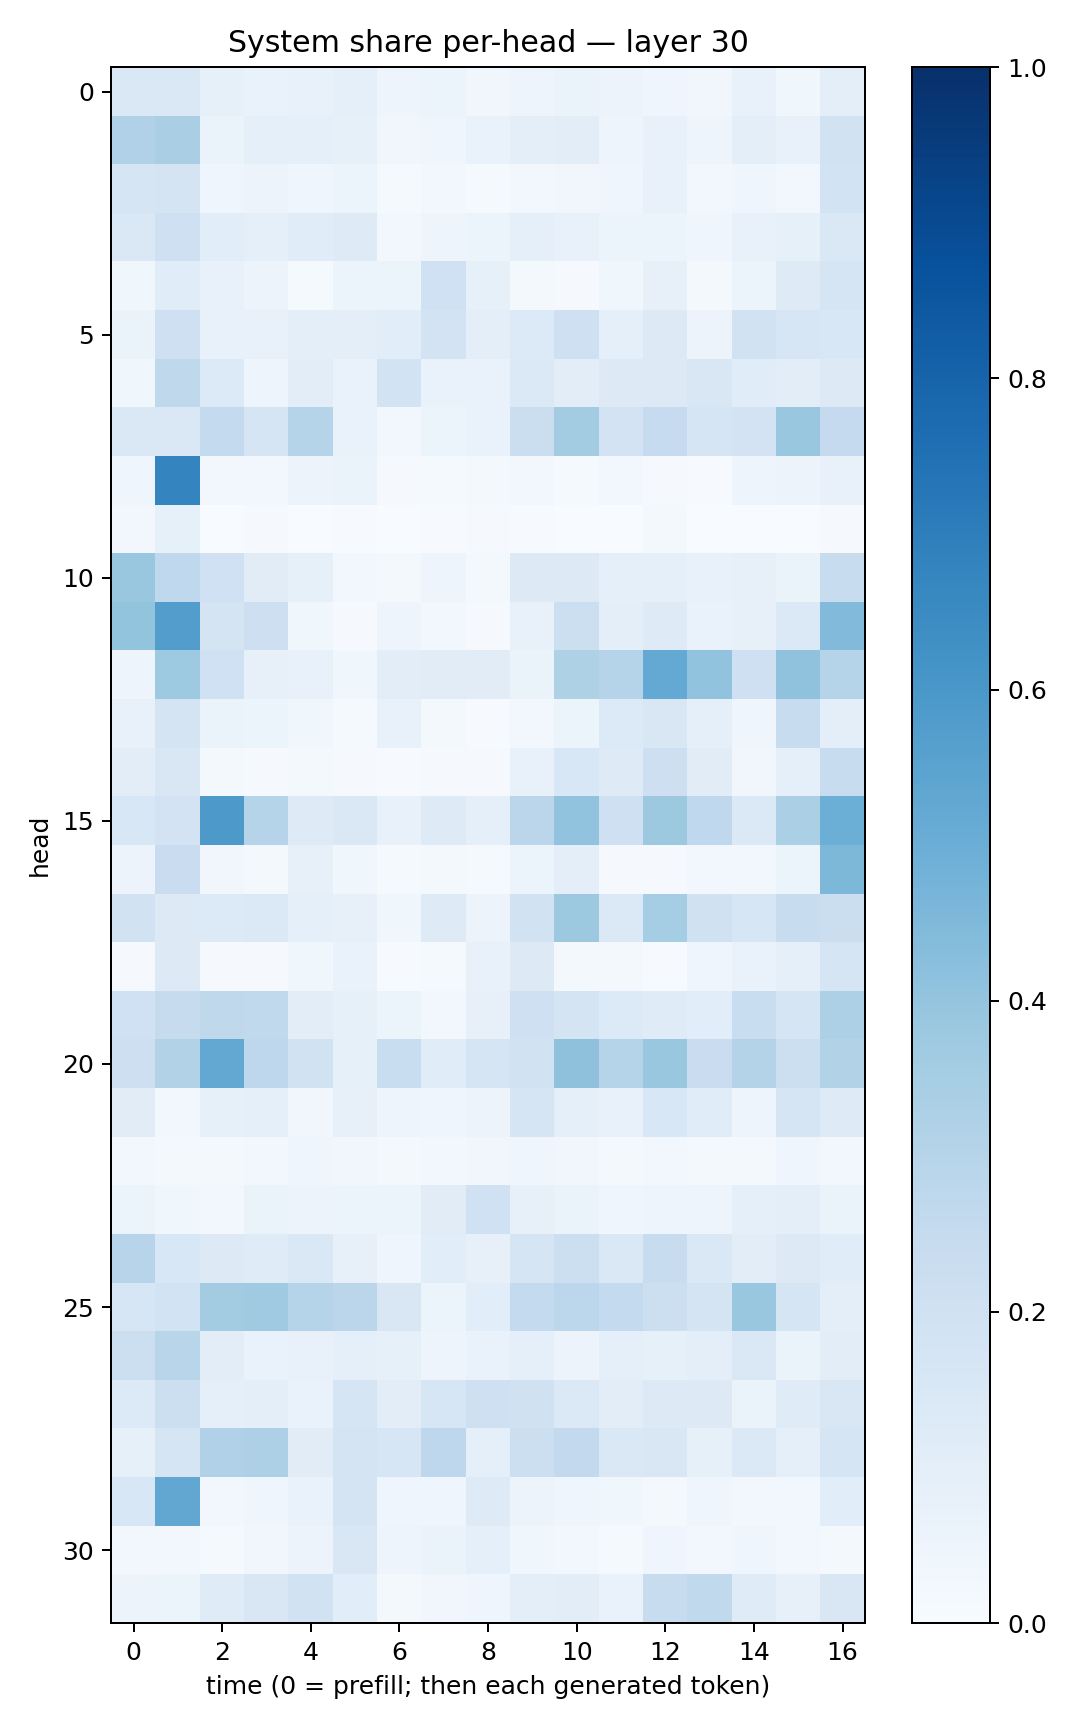

The data file committed next to this chart (first rows):
0.14367782, 0.14418034, 0.08535381, 0.06648115, 0.07300465, 0.086043894, 0.04927972, 0.05162212, 0.035140824, 0.050228193, 0.06512261, 0.05686568, 0.046486076, 0.032851454, 0.076142505, 0.038810194, 0.10128054
0.3166, 0.3362, 0.06321, 0.09, 0.08851, 0.08447, 0.03164, 0.04576, 0.06897, 0.09667, 0.1024, 0.05064, 0.07095, 0.04724, 0.09572, 0.07257, 0.1895
0.1694, 0.1778, 0.03997, 0.05535, 0.04633, 0.05147, 0.01185, 0.02451, 0.01313, 0.02949, 0.03148, 0.04137, 0.07323, 0.02377, 0.04087, 0.02708, 0.1846
0.1449, 0.2052, 0.1079, 0.08979, 0.1151, 0.1231, 0.03052, 0.04896, 0.054, 0.09004, 0.07336, 0.05233, 0.06226, 0.04509, 0.07657, 0.0847, 0.1417
0.0362, 0.1146, 0.07688, 0.05783, 0.01517, 0.05868, 0.05239, 0.1994, 0.0836, 0.01958, 0.01065, 0.03803, 0.07918, 0.01786, 0.05092, 0.1248, 0.1711
0.06494, 0.2036, 0.07076, 0.07649, 0.1006, 0.09693, 0.109, 0.1814, 0.09669, 0.1349, 0.2044, 0.08894, 0.1317, 0.05814, 0.189, 0.162, 0.1538
0.03761, 0.2703, 0.1338, 0.04924, 0.1041, 0.06654, 0.1856, 0.06907, 0.06997, 0.1384, 0.1037, 0.1251, 0.1279, 0.1489, 0.1154, 0.1044, 0.1267
0.1465, 0.1422, 0.2541, 0.1675, 0.299, 0.06977, 0.02836, 0.05376, 0.06664, 0.2216, 0.3565, 0.1813, 0.2479, 0.1709, 0.1802, 0.3885, 0.2504
0.04665, 0.6724, 0.02422, 0.02734, 0.05617, 0.06629, 0.007873, 0.01248, 0.02305, 0.02939, 0.01556, 0.03052, 0.009289, 0.006004, 0.04805, 0.05551, 0.07527
0.024, 0.08397, 0.003039, 0.00844, 0.0004788, 0.003964, 0.001996, 0.006777, 0.007856, 0.005144, 0.002709, 0.003833, 0.01697, 0.002729, 0.001454, 0.001349, 0.01088
0.3851, 0.2662, 0.2006, 0.1109, 0.08407, 0.03076, 0.01651, 0.04733, 0.0188, 0.1261, 0.1317, 0.09238, 0.08957, 0.07409, 0.08084, 0.06456, 0.2378
0.3988, 0.5741, 0.1743, 0.2132, 0.03789, 0.01064, 0.05044, 0.02431, 0.008563, 0.07054, 0.217, 0.1002, 0.1213, 0.06739, 0.08023, 0.1401, 0.4421
0.04777, 0.3742, 0.202, 0.07996, 0.07419, 0.03717, 0.1055, 0.1104, 0.1119, 0.06485, 0.3227, 0.3015, 0.5197, 0.4045, 0.2062, 0.4081, 0.2976
0.07053, 0.1743, 0.06322, 0.05271, 0.03671, 0.01285, 0.0726, 0.01912, 0.007285, 0.02882, 0.06098, 0.1364, 0.1498, 0.08798, 0.04248, 0.2412, 0.09593
0.1038, 0.1499, 0.01795, 0.0117, 0.01611, 0.01129, 0.006361, 0.009914, 0.009845, 0.07268, 0.1548, 0.1223, 0.2135, 0.1108, 0.03439, 0.09296, 0.2407
0.1526, 0.1831, 0.5911, 0.2988, 0.1234, 0.1443, 0.0743, 0.1219, 0.0908, 0.2834, 0.4039, 0.2094, 0.3762, 0.268, 0.1394, 0.3327, 0.4965
0.05549, 0.2285, 0.03239, 0.01928, 0.08058, 0.03853, 0.01268, 0.0174, 0.01398, 0.0607, 0.09481, 0.008687, 0.008403, 0.02777, 0.02447, 0.05381, 0.457
0.1945, 0.128, 0.1358, 0.1395, 0.08977, 0.07947, 0.03794, 0.1233, 0.05574, 0.1926, 0.3786, 0.1382, 0.3541, 0.1963, 0.1638, 0.2379, 0.2221
0.01032, 0.1313, 0.009777, 0.007817, 0.03695, 0.0687, 0.005666, 0.01185, 0.07383, 0.1279, 0.02198, 0.01959, 0.004417, 0.0413, 0.06918, 0.09047, 0.1692
0.1996, 0.2449, 0.2715, 0.2643, 0.1017, 0.08388, 0.06202, 0.02597, 0.08099, 0.2043, 0.1734, 0.1362, 0.1182, 0.1081, 0.2318, 0.1698, 0.3267
0.2144, 0.3099, 0.5265, 0.2754, 0.194, 0.08259, 0.231, 0.1165, 0.1669, 0.1912, 0.4119, 0.2977, 0.3864, 0.2289, 0.3065, 0.2149, 0.3154
0.1116, 0.02426, 0.08297, 0.08766, 0.03168, 0.0805, 0.04788, 0.03909, 0.05534, 0.1699, 0.08611, 0.07641, 0.1532, 0.1165, 0.0474, 0.1677, 0.1235
0.03119, 0.01674, 0.01842, 0.03123, 0.04257, 0.03282, 0.02023, 0.02861, 0.03387, 0.04201, 0.0334, 0.02037, 0.02964, 0.01784, 0.02265, 0.04089, 0.02925
0.05372, 0.03694, 0.02649, 0.0647, 0.05602, 0.05907, 0.05389, 0.1126, 0.2015, 0.08157, 0.06341, 0.04317, 0.05006, 0.04776, 0.0936, 0.09686, 0.06253
0.2931, 0.1526, 0.1325, 0.1194, 0.1408, 0.07952, 0.0409, 0.1072, 0.07952, 0.1673, 0.2187, 0.1413, 0.242, 0.1434, 0.1051, 0.131, 0.1168
0.1589, 0.1843, 0.3581, 0.3703, 0.3026, 0.2836, 0.1485, 0.06139, 0.1066, 0.2547, 0.2789, 0.2561, 0.2153, 0.1757, 0.3902, 0.1646, 0.09942
0.2169, 0.2892, 0.1031, 0.06915, 0.07291, 0.09291, 0.08458, 0.05048, 0.06911, 0.08686, 0.05634, 0.08653, 0.08395, 0.09938, 0.1468, 0.06491, 0.1039
0.136, 0.2179, 0.08984, 0.09584, 0.06835, 0.1651, 0.1019, 0.1624, 0.206, 0.199, 0.1379, 0.1049, 0.1294, 0.1297, 0.06461, 0.121, 0.1498
0.08447, 0.1647, 0.3186, 0.3256, 0.1103, 0.1791, 0.1611, 0.2739, 0.09219, 0.2184, 0.2616, 0.141, 0.15, 0.08593, 0.1391, 0.08996, 0.166
0.1553, 0.5287, 0.02457, 0.04266, 0.0676, 0.1772, 0.04344, 0.04375, 0.1215, 0.05637, 0.04258, 0.03596, 0.01694, 0.04169, 0.02589, 0.0263, 0.1075
0.02935, 0.02575, 0.01484, 0.03248, 0.05767, 0.1487, 0.04744, 0.06258, 0.08717, 0.03524, 0.02634, 0.01432, 0.03913, 0.02639, 0.03919, 0.02836, 0.01908
0.05771, 0.05891, 0.1184, 0.1517, 0.1903, 0.109, 0.01844, 0.03452, 0.04463, 0.1009, 0.1037, 0.06756, 0.235, 0.2643, 0.1183, 0.07845, 0.1485
